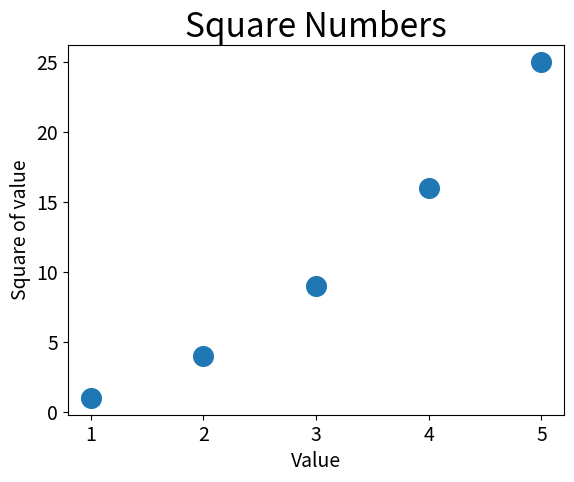

Recreate this plot in Python.
#!/usr/bin/python
# encoding:utf-8
'''
[redacted]
@contact:[email redacted]
@file:mpl_squares.py
@date:2019/6/24_12:02

'''

import matplotlib.pyplot as plt

# input_value = [1, 2, 3, 4, 5]
# squares = [1, 4, 9, 16, 25]
# plt.plot(input_value, squares, linewidth=5)
# plt.title("Square Numbers", fontsize=24)
# plt.xlabel("Value", fontsize=14)
# plt.ylabel("Square of Value", fontsize=14)
# plt.tick_params(axis='both', labelsize=14)
#
# plt.show()

# 使用scagter() 绘制散点图

# plt.scatter(2, 4, s=200)
x_values = [1, 2, 3, 4, 5]
y_values = [1, 4, 9, 16, 25]
plt.scatter(x_values, y_values, s=200)
plt.title("Square Numbers", fontsize=24)
plt.xlabel("Value", fontsize=14)
plt.ylabel("Square of value", fontsize=14)
plt.tick_params(axis="both", which='major', labelsize=14)
# plt.show()

# 保存图片,使用保存图片，就不能在使用plt.show()了，否则生成的数据无法保存到图片上
# plt.savefig("squares_polt.png", bbox_inches='tight')
plt.savefig("squares_polt.png")


